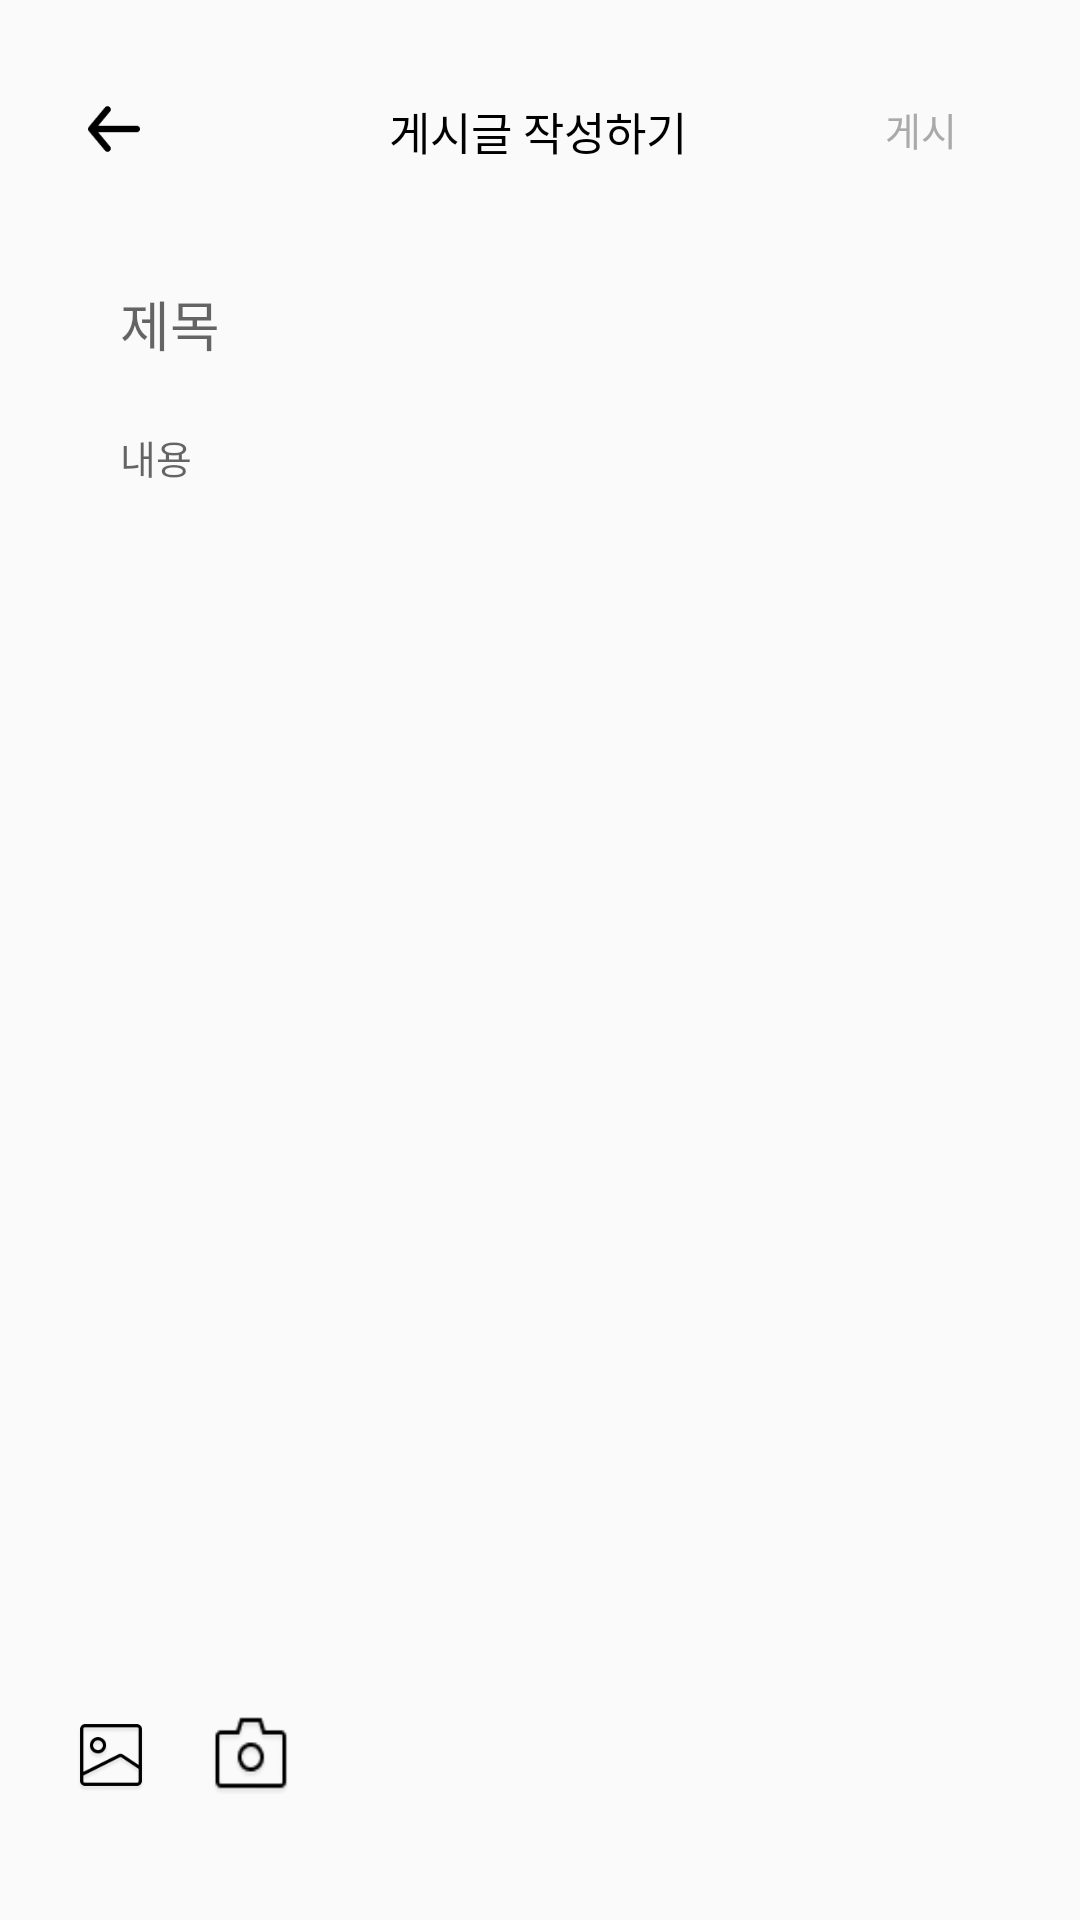

Layout XML and referenced resources for this Android screen:
<!-- AndroidManifest.xml: application theme Theme.AndibagProject -->
<!-- res/layout/activity_make_gallery.xml -->
<?xml version="1.0" encoding="utf-8"?>
<layout
    xmlns:android="http://schemas.android.com/apk/res/android"
    xmlns:app="http://schemas.android.com/apk/res-auto"
    xmlns:tools="http://schemas.android.com/tools">
    <androidx.constraintlayout.widget.ConstraintLayout
        android:layout_width="match_parent"
        android:layout_height="match_parent"
        tools:context=".feature.makegallery.ui.MakeGalleryActivity">

        <ImageButton
            android:id="@+id/img_back_make_gallery"
            style="?android:attr/borderlessButtonStyle"
            android:layout_width="26dp"
            android:layout_height="26dp"
            android:layout_marginStart="25dp"
            android:layout_marginTop="30dp"
            android:background="@drawable/makegallery_image_back"
            app:layout_constraintStart_toStartOf="parent"
            app:layout_constraintTop_toTopOf="parent" />

        <TextView
            android:id="@+id/textView12"
            android:layout_width="101dp"
            android:layout_height="20dp"
            android:fontFamily="@font/inter_semibold"
            android:includeFontPadding="false"
            android:text="게시글 작성하기"
            android:textColor="@color/black"
            android:textSize="15dp"
            app:layout_constraintBottom_toBottomOf="@+id/img_back_make_gallery"
            app:layout_constraintEnd_toEndOf="parent"
            app:layout_constraintStart_toStartOf="parent"
            app:layout_constraintTop_toTopOf="@+id/img_back_make_gallery" />

        <Button
            android:id="@+id/btn_send_make_gallery"
            style="?android:attr/borderlessButtonStyle"
            android:layout_width="50dp"
            android:layout_height="40dp"
            android:layout_marginEnd="28dp"
            android:fontFamily="@font/inter_regular"
            android:text="게시"
            android:textColor="#AAAAAA"
            android:textSize="13dp"
            app:layout_constraintBottom_toBottomOf="@+id/textView12"
            app:layout_constraintEnd_toEndOf="parent"
            app:layout_constraintTop_toTopOf="@+id/textView12" />

        <EditText
            android:id="@+id/et_title_make_gallery"
            android:layout_width="280dp"
            android:layout_height="30dp"
            android:layout_marginTop="40dp"
            android:background="#00ff0000"
            android:fontFamily="@font/inter_regular"
            android:hint="제목"
            android:includeFontPadding="false"
            android:textColor="#343434"
            android:textSize="18dp"
            app:layout_constraintEnd_toEndOf="parent"
            app:layout_constraintStart_toStartOf="parent"
            app:layout_constraintTop_toBottomOf="@+id/textView12" />

        <EditText
            android:id="@+id/et_contents_make_gallery"
            android:layout_width="280dp"
            android:layout_height="wrap_content"
            android:layout_marginTop="20dp"
            android:background="#00ff0000"
            android:fontFamily="@font/inter_regular"
            android:hint="내용"
            android:includeFontPadding="false"
            android:textColor="#343434"
            android:textSize="13dp"
            app:layout_constraintEnd_toEndOf="parent"
            app:layout_constraintStart_toStartOf="parent"
            app:layout_constraintTop_toBottomOf="@+id/et_title_make_gallery" />

        <ImageView
            android:id="@+id/img_picture_make_gallery"
            android:layout_width="100dp"
            android:layout_height="100dp"
            android:layout_marginStart="24dp"
            android:layout_marginBottom="92dp"
            android:background="@drawable/item_gallery_image_background"
            android:backgroundTint="#C4C4C4"
            app:layout_constraintBottom_toBottomOf="parent"
            app:layout_constraintStart_toStartOf="parent" />

        <ImageButton
            android:id="@+id/img_gallery_make_gallery"
            style="?android:attr/borderlessButtonStyle"
            android:layout_width="26dp"
            android:layout_height="26dp"
            android:layout_marginTop="24dp"
            android:background="@drawable/makegallery_image_gallery"
            app:layout_constraintStart_toStartOf="@+id/img_picture_make_gallery"
            app:layout_constraintTop_toBottomOf="@+id/img_picture_make_gallery" />

        <ImageButton
            android:id="@+id/img_camera_make_gallery"
            android:layout_width="26dp"
            android:layout_height="26dp"
            android:layout_marginStart="20dp"
            android:background="@drawable/makegallery_image_camera"
            app:layout_constraintStart_toEndOf="@+id/img_gallery_make_gallery"
            app:layout_constraintTop_toTopOf="@+id/img_gallery_make_gallery" />


    </androidx.constraintlayout.widget.ConstraintLayout>
</layout>
<!-- resources referenced by this layout -->
<resources>
  <color name="black">#FF000000</color>
  <!-- drawable makegallery_image_back: png bitmap (drawable-v24, 522 bytes) -->
  <!-- drawable makegallery_image_camera: png bitmap (drawable, 1112 bytes) -->
  <!-- drawable makegallery_image_gallery: png bitmap (drawable-v24, 4239 bytes) -->
  <style name="Theme.AndibagProject" parent="Theme.AppCompat.DayNight.NoActionBar">
          
          <item name="colorPrimary">@color/purple_500</item>
          <item name="colorPrimaryVariant">@color/purple_700</item>
          <item name="colorOnPrimary">@color/white</item>
          
          <item name="colorSecondary">@color/teal_200</item>
          <item name="colorSecondaryVariant">@color/teal_700</item>
          <item name="colorOnSecondary">@color/black</item>
          
          <item name="android:statusBarColor">@color/white</item>
          <item name="android:windowLightStatusBar">true</item>
  
          
      </style>
  <color name="purple_500">#FF6200EE</color>
  <color name="purple_700">#FF3700B3</color>
  <color name="white">#FFFFFFFF</color>
  <color name="teal_200">#FF03DAC5</color>
  <color name="teal_700">#FF018786</color>
</resources>
